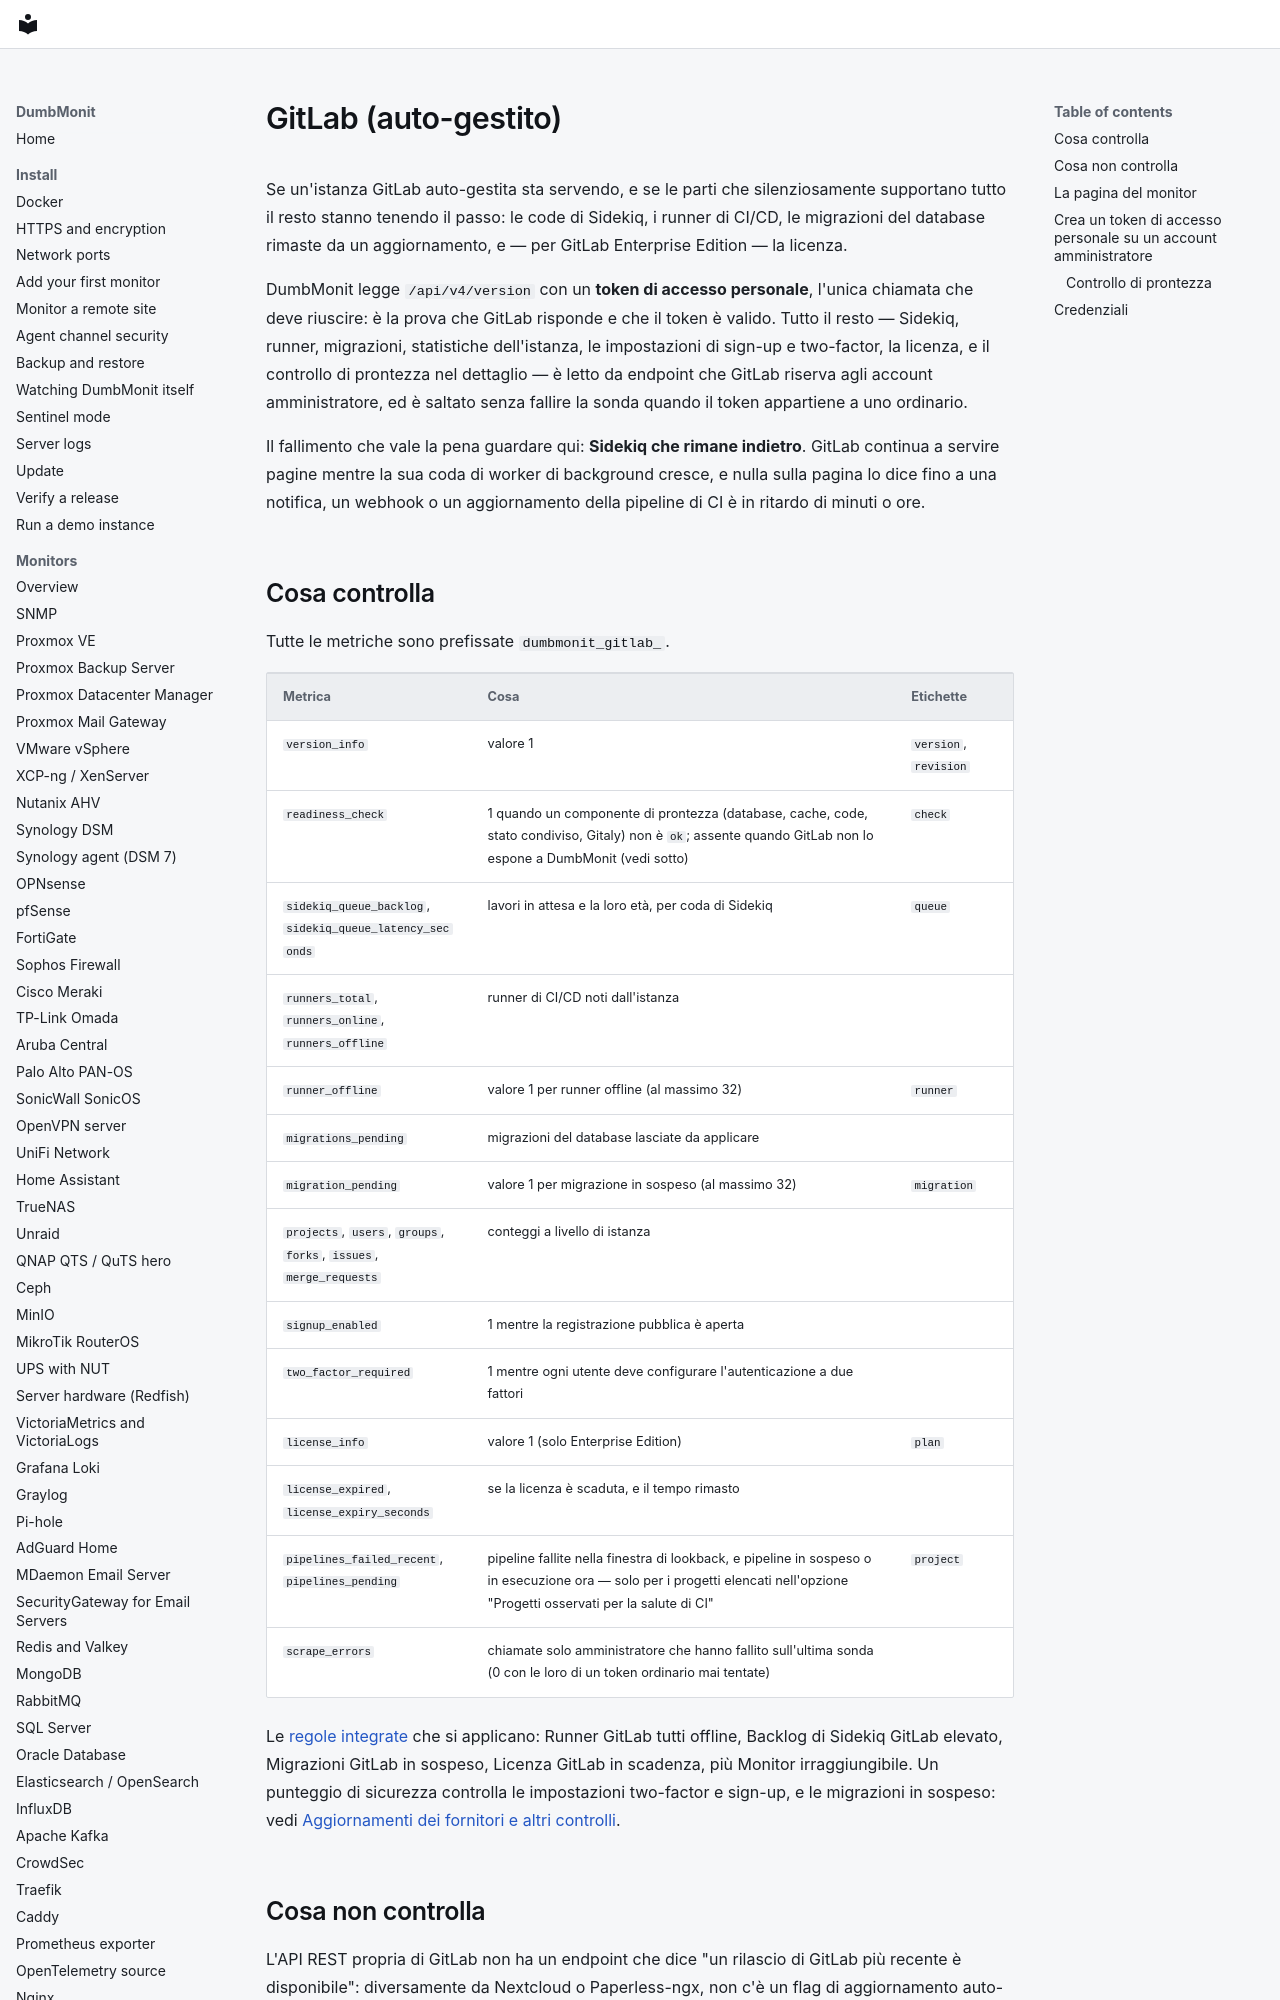

repository: laupernoe/dumbmonit · page: devices/gitlab.it/index.html · generator: mkdocs

# GitLab (auto-gestito)

Se un'istanza GitLab auto-gestita sta servendo, e se le parti che silenziosamente supportano tutto il resto stanno tenendo il passo: le code di Sidekiq, i runner di CI/CD, le migrazioni del database rimaste da un aggiornamento, e — per GitLab Enterprise Edition — la licenza.

DumbMonit legge `/api/v4/version` con un **token di accesso personale**, l'unica chiamata che deve riuscire: è la prova che GitLab risponde e che il token è valido. Tutto il resto — Sidekiq, runner, migrazioni, statistiche dell'istanza, le impostazioni di sign-up e two-factor, la licenza, e il controllo di prontezza nel dettaglio — è letto da endpoint che GitLab riserva agli account amministratore, ed è saltato senza fallire la sonda quando il token appartiene a uno ordinario.

Il fallimento che vale la pena guardare qui: **Sidekiq che rimane indietro**. GitLab continua a servire pagine mentre la sua coda di worker di background cresce, e nulla sulla pagina lo dice fino a una notifica, un webhook o un aggiornamento della pipeline di CI è in ritardo di minuti o ore.
